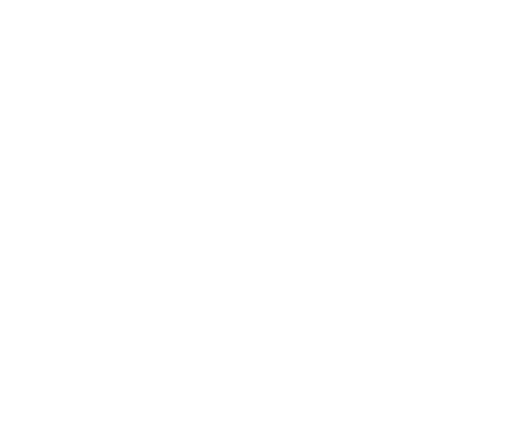
t = 0.00 s
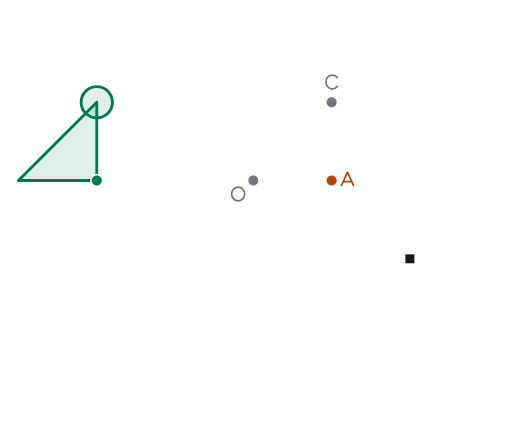
t = 1.10 s
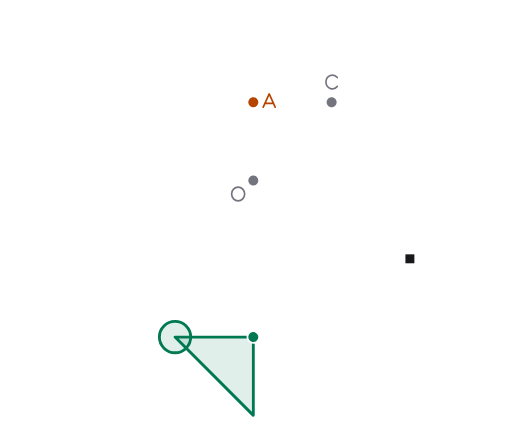
t = 2.40 s
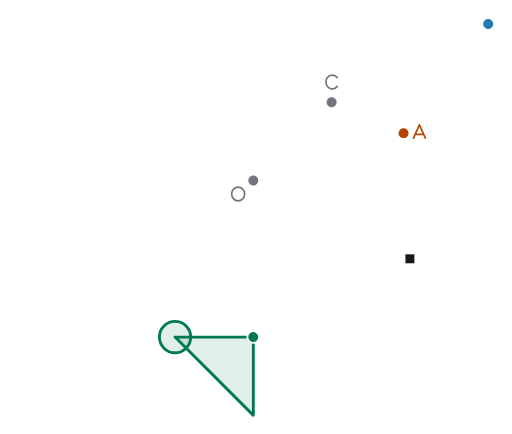
t = 3.75 s
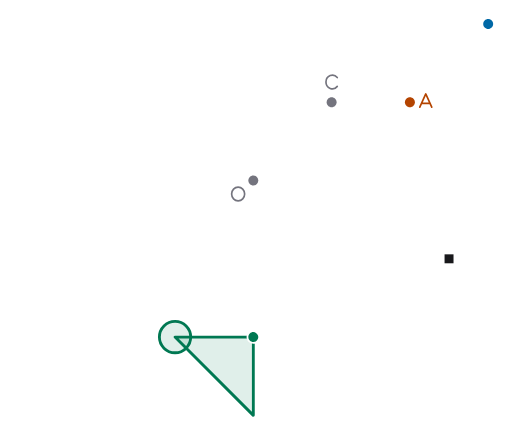
t = 5.00 s
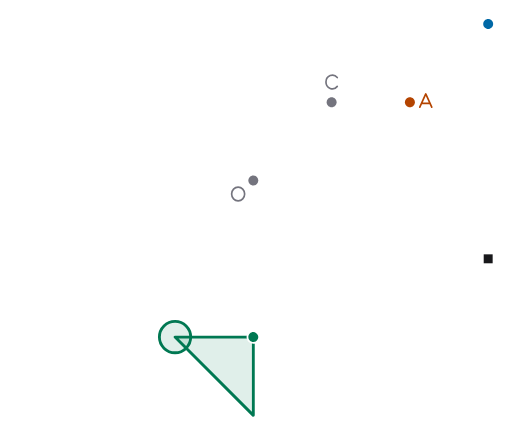
t = 6.30 s

The animated SVG that drew these frames (rendered in a browser with its animation timeline set to each time). Animation: 8 SMIL elements (animate=2,animateTransform=6); one cycle of 7.40 s, repeats indefinitely.

<?xml version="1.0" encoding="UTF-8"?>
<svg xmlns="http://www.w3.org/2000/svg" width="360" height="305" viewBox="0 0 360 305" role="img">
  <title>Turns about two centres</title>
  <desc>A turns about O and then about C; the triangle turns with it about O. Key 1 of 4. Key 2 of 4: A and the triangle turned a quarter about O. Key 3 of 4: A turned a half about C; B appears. Key 4 of 4: S slides one to the right.</desc>
  <style>.pilean-motion-poster{display:none}@media (prefers-reduced-motion: reduce){.pilean-motion-poster{display:inline}.pilean-motion-live{visibility:hidden;opacity:0}}</style>
  <path d="M0 0 L360 0 L360 305 L0 305 Z" fill="#ffffff"/>
  <g class="pilean-motion-live">
    <g>
      <animate attributeName="opacity" values="0;1;1;1;1;1;1;1;1;0" dur="7.4s" keyTimes="0;0.02702703;0.18918919;0.32432432;0.40540541;0.54054054;0.62162162;0.72972973;0.97297297;1" keySplines="0 0 1 1;0 0 1 1;0.42 0 0.58 1;0 0 1 1;0.42 0 0.58 1;0 0 1 1;0.42 0 0.58 1;0 0 1 1;0 0 1 1" calcMode="spline" repeatCount="indefinite" begin="0s"/>
      <path d="M182.88 126.85 C182.88 129.48 180.75 131.6 178.13 131.6 C175.5 131.6 173.38 129.48 173.38 126.85 C173.38 124.23 175.5 122.1 178.13 122.1 C180.75 122.1 182.88 124.23 182.88 126.85 Z" fill="#ffffff"/>
      <path d="M181.63 126.85 C181.63 128.79 180.06 130.35 178.13 130.35 C176.19 130.35 174.63 128.79 174.63 126.85 C174.63 124.92 176.19 123.35 178.13 123.35 C180.06 123.35 181.63 124.92 181.63 126.85 Z" fill="#74747e"/>
      <path d="M167.44 131.524 C169.967 131.524 172.015 133.68 172.015 136.339 C172.015 138.999 169.967 141.154 167.44 141.154 C164.913 141.154 162.865 138.999 162.865 136.339 C162.865 133.68 164.913 131.524 167.44 131.524 Z" fill="none" stroke="#74747e" stroke-width="1.17" stroke-linecap="round" stroke-linejoin="round"/>
      <path d="M237.92 71.81 C237.92 74.44 235.79 76.56 233.17 76.56 C230.54 76.56 228.42 74.44 228.42 71.81 C228.42 69.19 230.54 67.06 233.17 67.06 C235.79 67.06 237.92 69.19 237.92 71.81 Z" fill="#ffffff"/>
      <path d="M236.67 71.81 C236.67 73.75 235.1 75.31 233.17 75.31 C231.23 75.31 229.67 73.75 229.67 71.81 C229.67 69.88 231.23 68.31 233.17 68.31 C235.1 68.31 236.67 69.88 236.67 71.81 Z" fill="#74747e"/>
      <path d="M237.14 54.467 C235.924 52.917 233.932 52.346 232.154 53.038 C230.376 53.73 229.193 55.538 229.193 57.562 C229.193 59.587 230.376 61.395 232.154 62.087 C233.932 62.779 235.924 62.208 237.14 60.658" fill="none" stroke="#74747e" stroke-width="1.17" stroke-linecap="round" stroke-linejoin="round"/>
      <g>
        <animateTransform attributeName="transform" type="rotate" values="0 178.125 126.8542;0 178.125 126.8542;0 178.125 126.8542;-90 178.125 126.8542;-90 178.125 126.8542;-90 178.125 126.8542;-90 178.125 126.8542;-90 178.125 126.8542;-90 178.125 126.8542;-90 178.125 126.8542" dur="7.4s" keyTimes="0;0.02702703;0.18918919;0.32432432;0.40540541;0.54054054;0.62162162;0.72972973;0.97297297;1" keySplines="0 0 1 1;0 0 1 1;0.42 0 0.58 1;0 0 1 1;0.42 0 0.58 1;0 0 1 1;0.42 0 0.58 1;0 0 1 1;0 0 1 1" calcMode="spline" repeatCount="indefinite" begin="0s"/>
        <g id="T1" data-pilean-actor="T1" data-pilean-anchor="68.0417 126.8542">
          <path d="M68.04 126.85 L13 126.85 L68.04 71.81 Z" fill="#007852" fill-opacity="0.122" stroke="#007852" stroke-width="2" stroke-linecap="round" stroke-linejoin="round"/>
        </g>
        <g id="T2" data-pilean-actor="T2" data-pilean-anchor="68.0417 126.8542">
          <g>
            <animateTransform attributeName="transform" type="rotate" values="0 68.0417 126.8542;0 68.0417 126.8542;0 68.0417 126.8542;90 68.0417 126.8542;90 68.0417 126.8542;90 68.0417 126.8542;90 68.0417 126.8542;90 68.0417 126.8542;90 68.0417 126.8542;90 68.0417 126.8542" dur="7.4s" keyTimes="0;0.02702703;0.18918919;0.32432432;0.40540541;0.54054054;0.62162162;0.72972973;0.97297297;1" keySplines="0 0 1 1;0 0 1 1;0.42 0 0.58 1;0 0 1 1;0.42 0 0.58 1;0 0 1 1;0.42 0 0.58 1;0 0 1 1;0 0 1 1" calcMode="spline" repeatCount="indefinite" begin="0s"/>
            <g data-pilean-upright="68.0417 126.8542">
              <path d="M72.79 126.85 C72.79 129.48 70.67 131.6 68.04 131.6 C65.42 131.6 63.29 129.48 63.29 126.85 C63.29 124.23 65.42 122.1 68.04 122.1 C70.67 122.1 72.79 124.23 72.79 126.85 Z" fill="#ffffff"/>
              <path d="M71.54 126.85 C71.54 128.79 69.97 130.35 68.04 130.35 C66.11 130.35 64.54 128.79 64.54 126.85 C64.54 124.92 66.11 123.35 68.04 123.35 C69.97 123.35 71.54 124.92 71.54 126.85 Z" fill="#007852"/>
            </g>
          </g>
        </g>
        <g id="T3" data-pilean-actor="T3" data-pilean-anchor="68.0417 71.8125">
          <path d="M79.05 71.81 C79.05 77.89 74.12 82.82 68.04 82.82 C61.96 82.82 57.03 77.89 57.03 71.81 C57.03 65.73 61.96 60.8 68.04 60.8 C74.12 60.8 79.05 65.73 79.05 71.81 Z" fill="#007852" fill-opacity="0.122" stroke="#007852" stroke-width="2" stroke-linecap="round" stroke-linejoin="round"/>
        </g>
      </g>
      <g>
        <animateTransform attributeName="transform" type="rotate" values="0 233.1667 71.8125;0 233.1667 71.8125;0 233.1667 71.8125;0 233.1667 71.8125;0 233.1667 71.8125;-180 233.1667 71.8125;-180 233.1667 71.8125;-180 233.1667 71.8125;-180 233.1667 71.8125;-180 233.1667 71.8125" dur="7.4s" keyTimes="0;0.02702703;0.18918919;0.32432432;0.40540541;0.54054054;0.62162162;0.72972973;0.97297297;1" keySplines="0 0 1 1;0 0 1 1;0.42 0 0.58 1;0 0 1 1;0.42 0 0.58 1;0 0 1 1;0.42 0 0.58 1;0 0 1 1;0 0 1 1" calcMode="spline" repeatCount="indefinite" begin="0s"/>
        <g>
          <animateTransform attributeName="transform" type="rotate" values="0 178.125 126.8542;0 178.125 126.8542;0 178.125 126.8542;-90 178.125 126.8542;-90 178.125 126.8542;-90 178.125 126.8542;-90 178.125 126.8542;-90 178.125 126.8542;-90 178.125 126.8542;-90 178.125 126.8542" dur="7.4s" keyTimes="0;0.02702703;0.18918919;0.32432432;0.40540541;0.54054054;0.62162162;0.72972973;0.97297297;1" keySplines="0 0 1 1;0 0 1 1;0.42 0 0.58 1;0 0 1 1;0.42 0 0.58 1;0 0 1 1;0.42 0 0.58 1;0 0 1 1;0 0 1 1" calcMode="spline" repeatCount="indefinite" begin="0s"/>
          <g id="A" data-pilean-actor="A" data-pilean-anchor="233.1667 126.8542">
            <g>
              <animateTransform attributeName="transform" type="rotate" values="0 233.1667 126.8542;0 233.1667 126.8542;0 233.1667 126.8542;90 233.1667 126.8542;90 233.1667 126.8542;270 233.1667 126.8542;270 233.1667 126.8542;270 233.1667 126.8542;270 233.1667 126.8542;270 233.1667 126.8542" dur="7.4s" keyTimes="0;0.02702703;0.18918919;0.32432432;0.40540541;0.54054054;0.62162162;0.72972973;0.97297297;1" keySplines="0 0 1 1;0 0 1 1;0.42 0 0.58 1;0 0 1 1;0.42 0 0.58 1;0 0 1 1;0.42 0 0.58 1;0 0 1 1;0 0 1 1" calcMode="spline" repeatCount="indefinite" begin="0s"/>
              <g data-pilean-upright="233.1667 126.8542">
                <path d="M237.92 126.85 C237.92 129.48 235.79 131.6 233.17 131.6 C230.54 131.6 228.42 129.48 228.42 126.85 C228.42 124.23 230.54 122.1 233.17 122.1 C235.79 122.1 237.92 124.23 237.92 126.85 Z" fill="#ffffff"/>
                <path d="M236.67 126.85 C236.67 128.79 235.1 130.35 233.17 130.35 C231.23 130.35 229.67 128.79 229.67 126.85 C229.67 124.92 231.23 123.35 233.17 123.35 C235.1 123.35 236.67 124.92 236.67 126.85 Z" fill="#b44400"/>
                <path d="M240.127 130.319 L244.327 120.989 L248.527 130.319 M241.327 127.679 L247.327 127.679" fill="none" stroke="#b44400" stroke-width="1.17" stroke-linecap="round" stroke-linejoin="round"/>
              </g>
            </g>
          </g>
        </g>
      </g>
      <g>
        <animate attributeName="opacity" values="0;0;0;0;0;1;1;1;1;1" dur="7.4s" keyTimes="0;0.02702703;0.18918919;0.32432432;0.40540541;0.54054054;0.62162162;0.72972973;0.97297297;1" keySplines="0 0 1 1;0 0 1 1;0.42 0 0.58 1;0 0 1 1;0.42 0 0.58 1;0 0 1 1;0.42 0 0.58 1;0 0 1 1;0 0 1 1" calcMode="spline" repeatCount="indefinite" begin="0s"/>
        <g id="B" data-pilean-actor="B" data-pilean-anchor="343.25 16.7708">
          <path d="M348 16.77 C348 19.39 345.87 21.52 343.25 21.52 C340.63 21.52 338.5 19.39 338.5 16.77 C338.5 14.15 340.63 12.02 343.25 12.02 C345.87 12.02 348 14.15 348 16.77 Z" fill="#ffffff"/>
          <path d="M346.75 16.77 C346.75 18.7 345.18 20.27 343.25 20.27 C341.32 20.27 339.75 18.7 339.75 16.77 C339.75 14.84 341.32 13.27 343.25 13.27 C345.18 13.27 346.75 14.84 346.75 16.77 Z" fill="#0068a6"/>
        </g>
      </g>
      <g>
        <animateTransform attributeName="transform" type="translate" values="0 0;0 0;0 0;0 0;0 0;0 0;0 0;55.0417 0;55.0417 0;55.0417 0" dur="7.4s" keyTimes="0;0.02702703;0.18918919;0.32432432;0.40540541;0.54054054;0.62162162;0.72972973;0.97297297;1" keySplines="0 0 1 1;0 0 1 1;0.42 0 0.58 1;0 0 1 1;0.42 0 0.58 1;0 0 1 1;0.42 0 0.58 1;0 0 1 1;0 0 1 1" calcMode="spline" repeatCount="indefinite" begin="0s"/>
        <g id="S" data-pilean-actor="S" data-pilean-anchor="288.2083 181.8958">
          <path d="M285.06 178.75 L291.36 178.75 L291.36 185.05 L285.06 185.05 Z" fill="none" stroke="#ffffff" stroke-width="2.5" stroke-linejoin="round"/>
          <path d="M285.06 178.75 L291.36 178.75 L291.36 185.05 L285.06 185.05 Z" fill="#18181b"/>
        </g>
      </g>
    </g>
  </g>
  <g class="pilean-motion-poster">
    <path d="M0 0 L360 0 L360 305 L0 305 Z" fill="#ffffff"/>
    <path d="M182.88 126.85 C182.88 129.48 180.75 131.6 178.13 131.6 C175.5 131.6 173.38 129.48 173.38 126.85 C173.38 124.23 175.5 122.1 178.13 122.1 C180.75 122.1 182.88 124.23 182.88 126.85 Z" fill="#ffffff"/>
    <path d="M181.63 126.85 C181.63 128.79 180.06 130.35 178.13 130.35 C176.19 130.35 174.63 128.79 174.63 126.85 C174.63 124.92 176.19 123.35 178.13 123.35 C180.06 123.35 181.63 124.92 181.63 126.85 Z" fill="#74747e"/>
    <path d="M167.44 131.524 C169.967 131.524 172.015 133.68 172.015 136.339 C172.015 138.999 169.967 141.154 167.44 141.154 C164.913 141.154 162.865 138.999 162.865 136.339 C162.865 133.68 164.913 131.524 167.44 131.524 Z" fill="none" stroke="#74747e" stroke-width="1.17" stroke-linecap="round" stroke-linejoin="round"/>
    <path d="M237.92 71.81 C237.92 74.44 235.79 76.56 233.17 76.56 C230.54 76.56 228.42 74.44 228.42 71.81 C228.42 69.19 230.54 67.06 233.17 67.06 C235.79 67.06 237.92 69.19 237.92 71.81 Z" fill="#ffffff"/>
    <path d="M236.67 71.81 C236.67 73.75 235.1 75.31 233.17 75.31 C231.23 75.31 229.67 73.75 229.67 71.81 C229.67 69.88 231.23 68.31 233.17 68.31 C235.1 68.31 236.67 69.88 236.67 71.81 Z" fill="#74747e"/>
    <path d="M237.14 54.467 C235.924 52.917 233.932 52.346 232.154 53.038 C230.376 53.73 229.193 55.538 229.193 57.562 C229.193 59.587 230.376 61.395 232.154 62.087 C233.932 62.779 235.924 62.208 237.14 60.658" fill="none" stroke="#74747e" stroke-width="1.17" stroke-linecap="round" stroke-linejoin="round"/>
    <g id="poster-T1">
      <path d="M68.04 126.85 L13 126.85 L68.04 71.81 Z" fill="#007852" fill-opacity="0.122" stroke="#007852" stroke-width="2" stroke-linecap="round" stroke-linejoin="round"/>
    </g>
    <g id="poster-T2">
      <path d="M72.79 126.85 C72.79 129.48 70.67 131.6 68.04 131.6 C65.42 131.6 63.29 129.48 63.29 126.85 C63.29 124.23 65.42 122.1 68.04 122.1 C70.67 122.1 72.79 124.23 72.79 126.85 Z" fill="#ffffff"/>
      <path d="M71.54 126.85 C71.54 128.79 69.97 130.35 68.04 130.35 C66.11 130.35 64.54 128.79 64.54 126.85 C64.54 124.92 66.11 123.35 68.04 123.35 C69.97 123.35 71.54 124.92 71.54 126.85 Z" fill="#007852"/>
    </g>
    <g id="poster-T3">
      <path d="M79.05 71.81 C79.05 77.89 74.12 82.82 68.04 82.82 C61.96 82.82 57.03 77.89 57.03 71.81 C57.03 65.73 61.96 60.8 68.04 60.8 C74.12 60.8 79.05 65.73 79.05 71.81 Z" fill="#007852" fill-opacity="0.122" stroke="#007852" stroke-width="2" stroke-linecap="round" stroke-linejoin="round"/>
    </g>
    <g id="poster-A">
      <path d="M237.92 126.85 C237.92 129.48 235.79 131.6 233.17 131.6 C230.54 131.6 228.42 129.48 228.42 126.85 C228.42 124.23 230.54 122.1 233.17 122.1 C235.79 122.1 237.92 124.23 237.92 126.85 Z" fill="#ffffff"/>
      <path d="M236.67 126.85 C236.67 128.79 235.1 130.35 233.17 130.35 C231.23 130.35 229.67 128.79 229.67 126.85 C229.67 124.92 231.23 123.35 233.17 123.35 C235.1 123.35 236.67 124.92 236.67 126.85 Z" fill="#b44400"/>
      <path d="M240.127 130.319 L244.327 120.989 L248.527 130.319 M241.327 127.679 L247.327 127.679" fill="none" stroke="#b44400" stroke-width="1.17" stroke-linecap="round" stroke-linejoin="round"/>
    </g>
    <g id="poster-S">
      <path d="M285.06 178.75 L291.36 178.75 L291.36 185.05 L285.06 185.05 Z" fill="none" stroke="#ffffff" stroke-width="2.5" stroke-linejoin="round"/>
      <path d="M285.06 178.75 L291.36 178.75 L291.36 185.05 L285.06 185.05 Z" fill="#18181b"/>
    </g>
  </g>
</svg>
